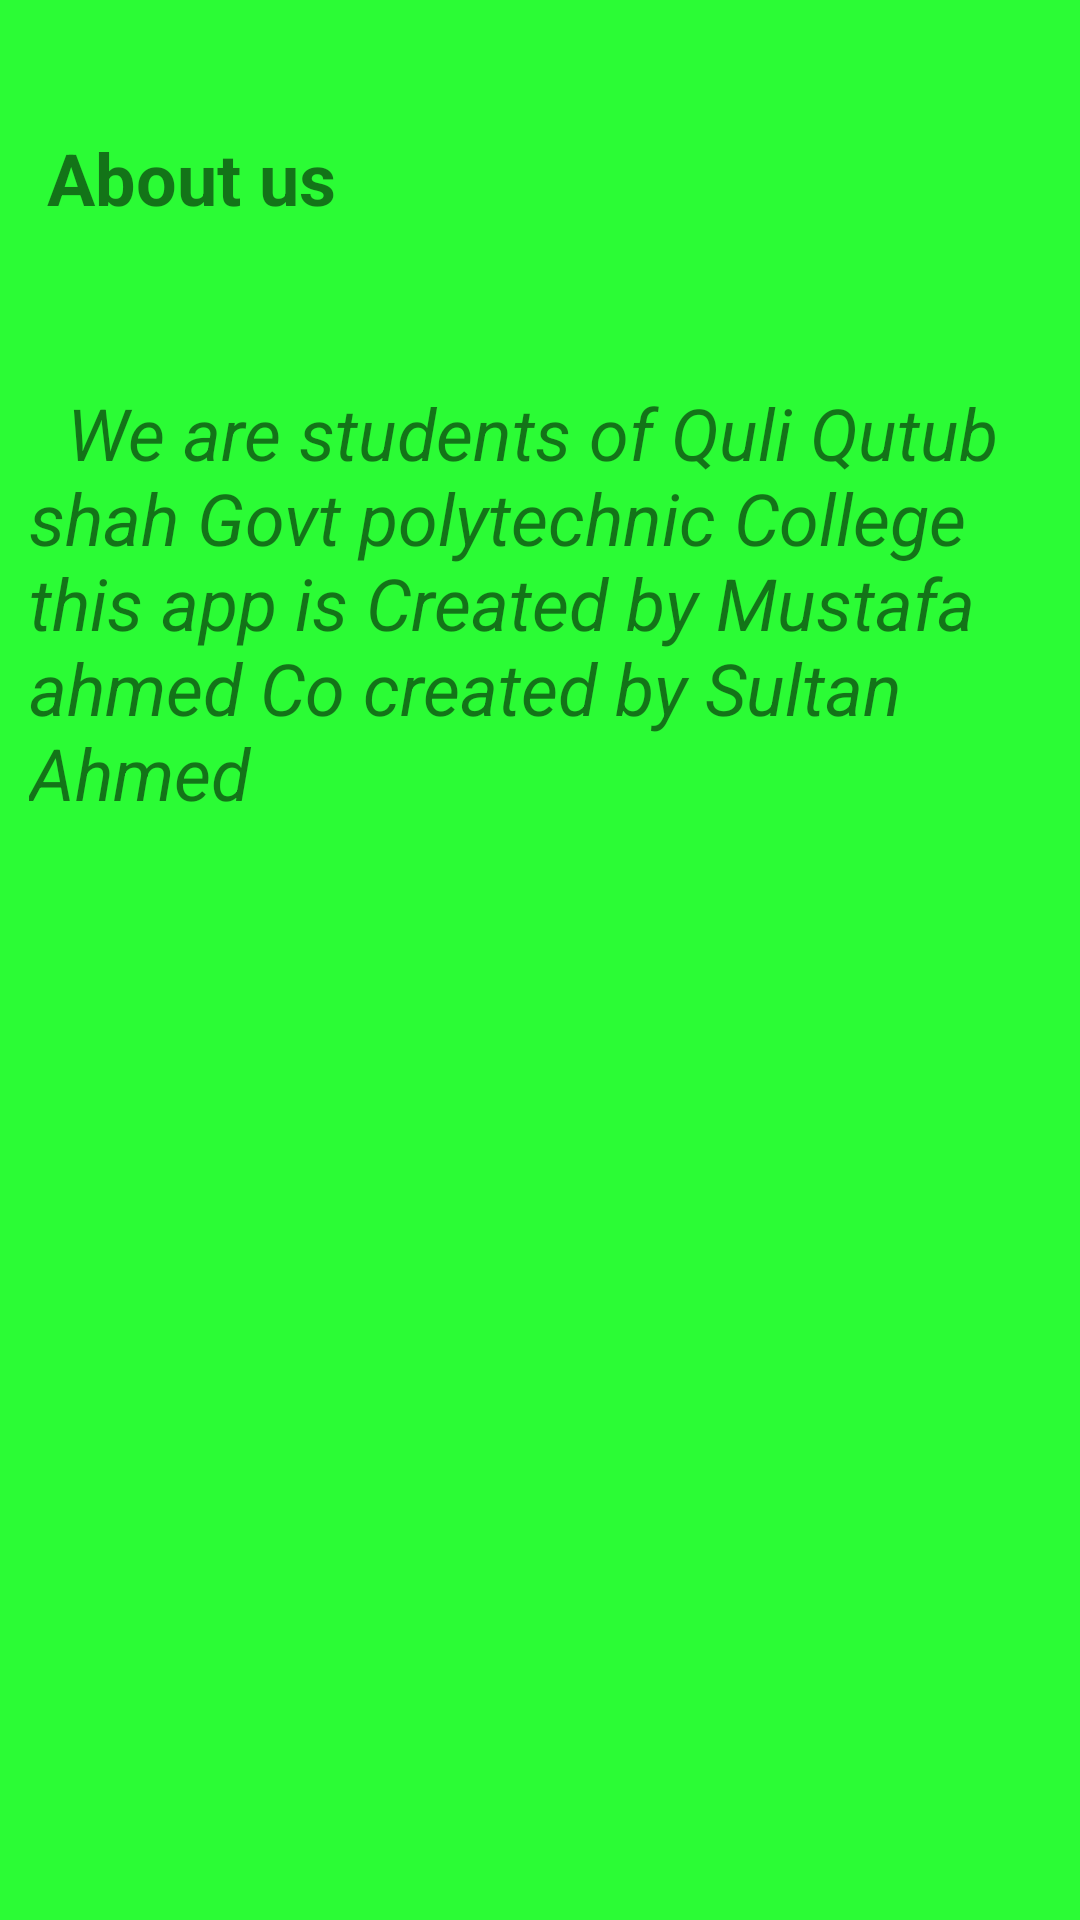

The Android layout XML behind this screen, and the referenced resources:
<!-- AndroidManifest.xml: application theme AppTheme -->
<!-- res/layout/activity_about.xml -->
<?xml version="1.0" encoding="utf-8"?>
<androidx.constraintlayout.widget.ConstraintLayout xmlns:android="http://schemas.android.com/apk/res/android"
    xmlns:app="http://schemas.android.com/apk/res-auto"
    xmlns:tools="http://schemas.android.com/tools"
    android:layout_width="match_parent"
    android:layout_height="match_parent"
    android:background="@color/colorPrimaryDark"
    tools:context=".about">

    <TextView
        android:id="@+id/about"
        android:layout_width="334dp"
        android:layout_height="569dp"
        android:text="@string/about_us"
        android:textSize="24sp"
        app:layout_constraintBottom_toBottomOf="parent"
        app:layout_constraintEnd_toEndOf="parent"
        app:layout_constraintHorizontal_bias="0.37"
        app:layout_constraintStart_toStartOf="parent"
        app:layout_constraintTop_toTopOf="parent"
        app:layout_constraintVertical_bias="0.604" />
</androidx.constraintlayout.widget.ConstraintLayout>
<!-- resources referenced by this layout -->
<resources>
  <color name="colorPrimaryDark">#2BFC35</color>
  <string name="about_us">       <b> About us \n </b> \n \n \t<i> We are students of Quli Qutub shah Govt polytechnic College
           this app is Created by Mustafa ahmed Co created by Sultan Ahmed  \n </i>               </string>
  <style name="AppTheme" parent="Theme.AppCompat.Light.DarkActionBar">
          
          <item name="colorPrimary">@color/colorPrimary</item>
          <item name="colorPrimaryDark">@color/colorPrimaryDark</item>
          <item name="colorAccent">@color/colorAccent</item>
      </style>
  <color name="colorPrimary">#305831</color>
  <color name="colorAccent">#97D842</color>
</resources>
